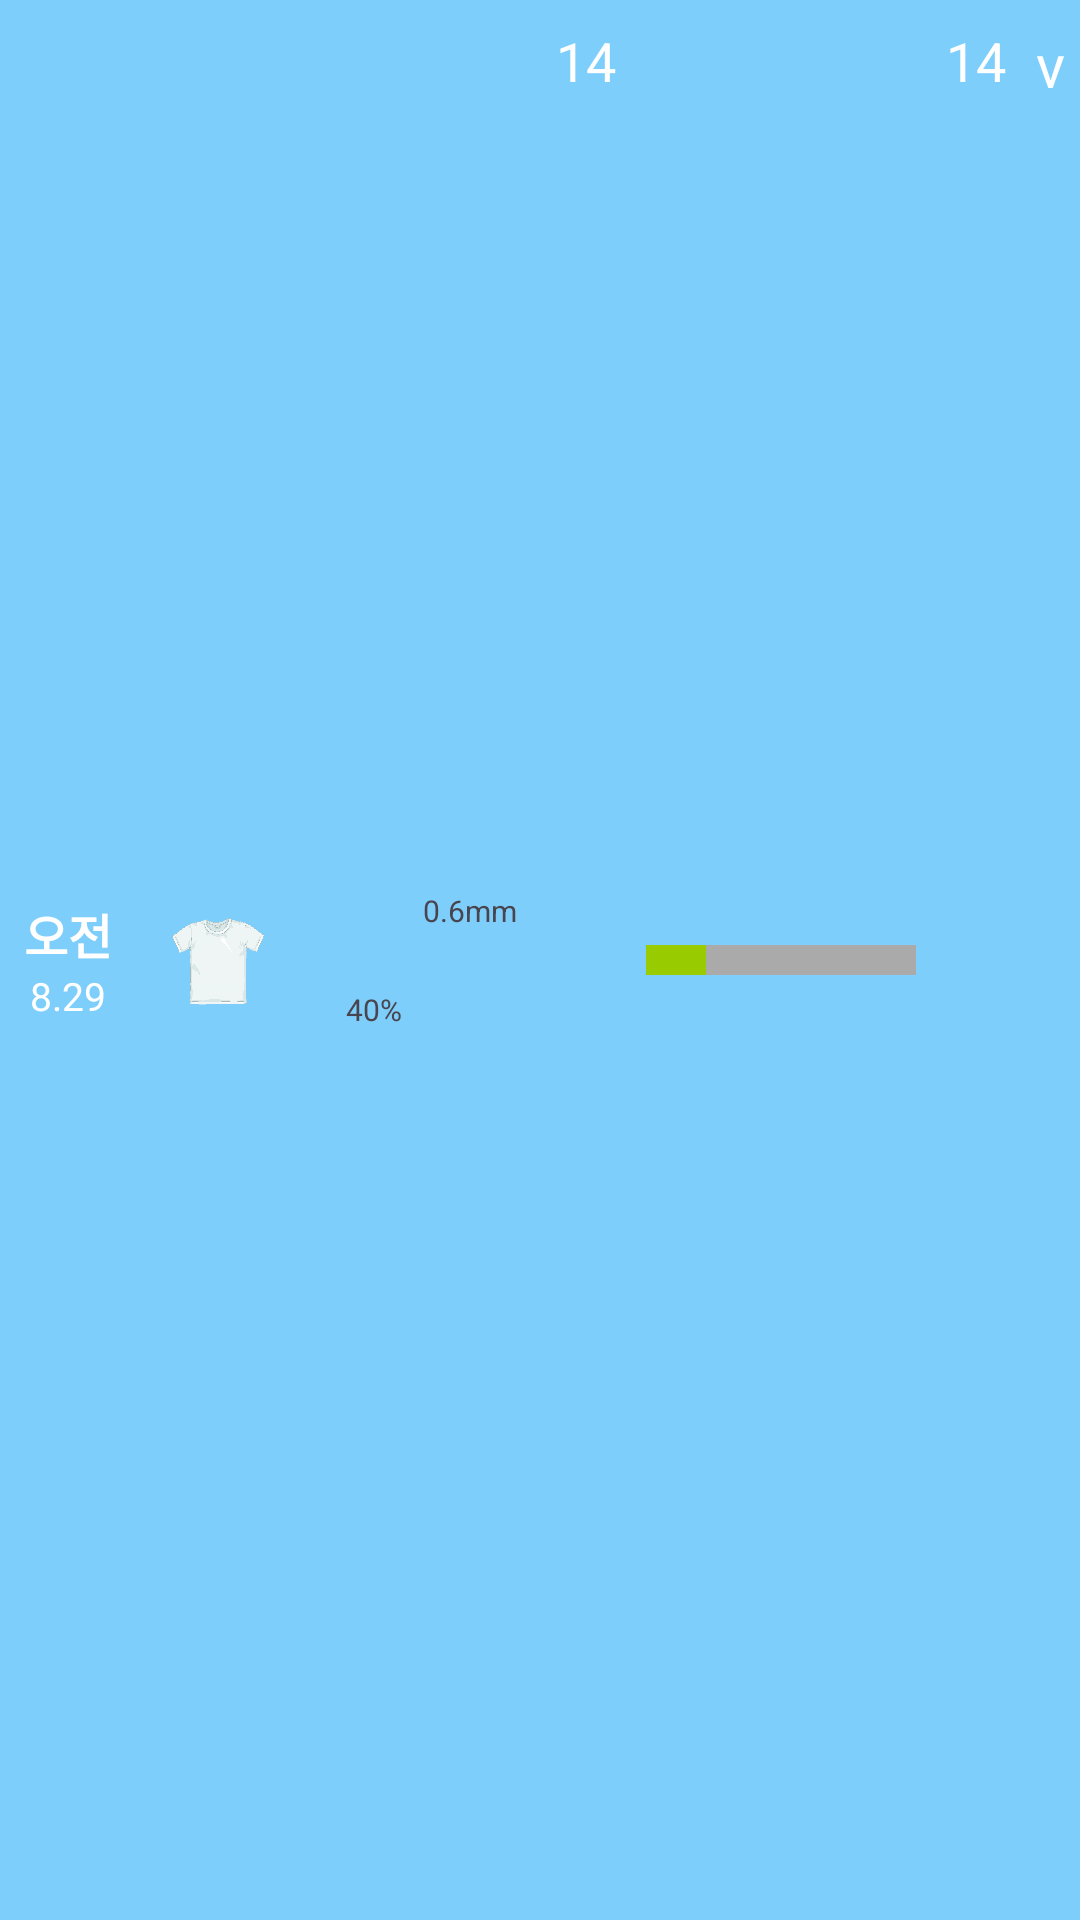

This screen was rendered from an Android layout file. Write that file and the resources it references.
<!-- AndroidManifest.xml: application theme Theme.KH_StudyProjects_WeatherApp -->
<!-- res/layout/weather_daily_forecast_item_horizontal.xml -->
<?xml version="1.0" encoding="utf-8"?>
<androidx.constraintlayout.widget.ConstraintLayout xmlns:android="http://schemas.android.com/apk/res/android"
    android:layout_width="match_parent"
    android:layout_height="wrap_content"
    xmlns:app="http://schemas.android.com/apk/res-auto"
    xmlns:tools="http://schemas.android.com/tools"
    android:background="@color/weather_radius">
    <View
        android:layout_width="match_parent"
        android:layout_height="@dimen/dp_1"
        android:background="@color/weather"
        app:layout_constraintTop_toTopOf="parent"
        app:layout_constraintStart_toStartOf="parent"
        app:layout_constraintEnd_toEndOf="parent"/>

    <androidx.constraintlayout.widget.ConstraintLayout
        android:id="@+id/cl_daily_parent_item01"
        android:layout_width="0dp"
        android:layout_height="wrap_content"
        android:layout_marginTop="@dimen/dp_5"
        android:layout_marginBottom="@dimen/dp_5"
        app:layout_constraintStart_toStartOf="parent"
        app:layout_constraintEnd_toStartOf="@id/cl_daily_parent_item02"
        app:layout_constraintTop_toTopOf="parent"
        app:layout_constraintBottom_toBottomOf="parent"
        app:layout_constraintWidth_percent="0.5">

        <androidx.constraintlayout.widget.ConstraintLayout
            android:id="@+id/cl_daily_item01"
            android:layout_width="wrap_content"
            android:layout_height="match_parent"
            app:layout_constraintStart_toStartOf="parent"
            app:layout_constraintEnd_toStartOf="@id/cl_daily_item02"
            app:layout_constraintTop_toTopOf="parent"
            app:layout_constraintBottom_toBottomOf="parent">

            <TextView
                android:id="@+id/tvPmPa"
                android:layout_width="match_parent"
                android:layout_height="wrap_content"
                android:text="오전"
                android:textSize="@dimen/dp_16"
                android:textStyle="bold"
                android:gravity="center"
                android:textColor="@color/white"
                app:layout_constraintStart_toStartOf="parent"
                app:layout_constraintEnd_toEndOf="parent"
                app:layout_constraintTop_toTopOf="parent"
                app:layout_constraintBottom_toTopOf="@id/tvDate"/>

            <TextView
                android:id="@+id/tvDate"
                android:layout_width="match_parent"
                android:layout_height="wrap_content"
                android:text="8.29"
                android:textSize="@dimen/dp_13"
                android:minWidth="@dimen/dp_30"
                android:gravity="center"
                android:textColor="@color/white"
                app:layout_constraintStart_toStartOf="parent"
                app:layout_constraintEnd_toEndOf="parent"
                app:layout_constraintTop_toBottomOf="@id/tvPmPa"
                app:layout_constraintBottom_toBottomOf="parent"/>
        </androidx.constraintlayout.widget.ConstraintLayout>

        <androidx.constraintlayout.widget.ConstraintLayout
            android:id="@+id/cl_daily_item02"
            android:layout_width="wrap_content"
            android:layout_height="match_parent"
            android:layout_marginLeft="@dimen/dp_10"
            app:layout_constraintStart_toEndOf="@id/cl_daily_item01"
            app:layout_constraintEnd_toStartOf="@id/cl_daily_item03"
            app:layout_constraintTop_toTopOf="parent"
            app:layout_constraintBottom_toBottomOf="parent">

            <ImageView
                android:layout_width="@dimen/dp_35"
                android:layout_height="@dimen/dp_35"
                android:src="@drawable/clothes01"
                tools:ignore="MissingConstraints"
                tools:layout_editor_absoluteX="1dp"
                tools:layout_editor_absoluteY="2dp" />

        </androidx.constraintlayout.widget.ConstraintLayout>

        <androidx.constraintlayout.widget.ConstraintLayout
            android:id="@+id/cl_daily_item03"
            android:layout_width="wrap_content"
            android:layout_height="match_parent"
            android:layout_marginLeft="@dimen/dp_10"
            app:layout_constraintStart_toEndOf="@id/cl_daily_item02"
            app:layout_constraintEnd_toEndOf="parent"
            app:layout_constraintTop_toTopOf="parent"
            app:layout_constraintBottom_toBottomOf="parent">

            <androidx.constraintlayout.widget.ConstraintLayout
                android:id="@+id/cl_test01"
                android:layout_width="wrap_content"
                android:layout_height="match_parent"
                app:layout_constraintTop_toTopOf="parent"
                app:layout_constraintStart_toStartOf="parent"
                app:layout_constraintEnd_toStartOf="@id/cl_test02"
                app:layout_constraintBottom_toBottomOf="parent">

                <ImageView
                    android:id="@+id/test05"
                    android:layout_width="@dimen/dp_33"
                    android:layout_height="@dimen/dp_33"
                    android:src="@drawable/nav_weather_icon"
                    tools:ignore="MissingConstraints"
                    app:layout_constraintStart_toStartOf="parent"
                    app:layout_constraintEnd_toEndOf="parent"
                    app:layout_constraintTop_toTopOf="parent"
                    app:layout_constraintBottom_toTopOf="@id/probability"/>

                <TextView
                    android:id="@+id/probability"
                    android:layout_width="wrap_content"
                    android:layout_height="wrap_content"
                    android:text="40%"
                    android:textSize="@dimen/dp_10"
                    app:layout_constraintStart_toStartOf="parent"
                    app:layout_constraintEnd_toEndOf="parent"
                    app:layout_constraintTop_toBottomOf="@id/test05"
                    app:layout_constraintBottom_toBottomOf="parent"/>
            </androidx.constraintlayout.widget.ConstraintLayout>

            <androidx.constraintlayout.widget.ConstraintLayout
                android:id="@+id/cl_test02"
                android:layout_width="wrap_content"
                android:layout_height="match_parent"
                app:layout_constraintStart_toEndOf="@id/cl_test01"
                app:layout_constraintEnd_toEndOf="parent"
                app:layout_constraintTop_toTopOf="parent">

                <TextView
                    android:id="@+id/precipitation"
                    android:layout_width="wrap_content"
                    android:layout_height="match_parent"
                    android:text="0.6mm"
                    android:textSize="@dimen/dp_10"
                    app:layout_constraintTop_toTopOf="parent"
                    app:layout_constraintStart_toStartOf="parent"
                    app:layout_constraintEnd_toEndOf="parent"/>
            </androidx.constraintlayout.widget.ConstraintLayout>

        </androidx.constraintlayout.widget.ConstraintLayout>


    </androidx.constraintlayout.widget.ConstraintLayout>

    <androidx.constraintlayout.widget.ConstraintLayout
        android:id="@+id/cl_daily_parent_item02"
        android:layout_width="0dp"
        android:layout_height="match_parent"
        android:layout_marginTop="@dimen/dp_8"
        android:layout_marginBottom="@dimen/dp_8"
        app:layout_constraintStart_toEndOf="@id/cl_daily_parent_item01"
        app:layout_constraintEnd_toEndOf="parent"
        app:layout_constraintTop_toTopOf="parent"
        app:layout_constraintBottom_toBottomOf="parent"
        app:layout_constraintWidth_percent="0.5">

        <androidx.constraintlayout.widget.ConstraintLayout
            android:id="@+id/cl_daily_item04"
            android:layout_width="wrap_content"
            android:layout_height="match_parent"
            app:layout_constraintStart_toStartOf="parent"
            app:layout_constraintEnd_toEndOf="parent"
            app:layout_constraintTop_toTopOf="parent"
            app:layout_constraintBottom_toBottomOf="parent">

            <TextView
                android:id="@+id/minTemperature"
                android:layout_width="wrap_content"
                android:layout_height="match_parent"
                android:layout_marginRight="@dimen/dp_10"
                android:text="14"
                android:textSize="@dimen/dp_18"
                android:textColor="@color/white"
                app:layout_constraintStart_toStartOf="parent"
                app:layout_constraintEnd_toStartOf="@id/test02"
                app:layout_constraintTop_toTopOf="parent"
                app:layout_constraintBottom_toBottomOf="parent"/>

            <FrameLayout
                android:id="@+id/test02"
                android:layout_width="@dimen/dp_90"
                android:layout_height="@dimen/dp_10"
                android:layout_marginRight="@dimen/dp_10"
                android:background="@android:color/darker_gray"
                app:layout_constraintStart_toEndOf="@id/minTemperature"
                app:layout_constraintEnd_toStartOf="@id/maxTemperature"
                app:layout_constraintTop_toTopOf="parent"
                app:layout_constraintBottom_toBottomOf="parent">

                <View
                    android:id="@+id/progressView"
                    android:layout_width="20sp"
                    android:layout_height="wrap_content"
                    android:background="@android:color/holo_green_light" />
            </FrameLayout>


            <TextView
                android:id="@+id/maxTemperature"
                android:layout_width="wrap_content"
                android:layout_height="match_parent"
                android:layout_marginRight="@dimen/dp_10"
                android:text="14"
                android:textSize="@dimen/dp_18"
                android:textColor="@color/white"
                app:layout_constraintStart_toEndOf="@id/test02"
                app:layout_constraintEnd_toStartOf="@id/test04"
                app:layout_constraintTop_toTopOf="parent"
                app:layout_constraintBottom_toBottomOf="parent"/>

            <TextView
                android:id="@+id/test04"
                android:layout_width="wrap_content"
                android:layout_height="match_parent"
                android:text="v"
                android:textColor="@color/white"
                android:textSize="@dimen/dp_20"
                app:layout_constraintBottom_toBottomOf="parent"
                app:layout_constraintEnd_toEndOf="parent"
                app:layout_constraintStart_toEndOf="@id/maxTemperature"
                app:layout_constraintTop_toTopOf="parent" />

        </androidx.constraintlayout.widget.ConstraintLayout>
    </androidx.constraintlayout.widget.ConstraintLayout>
</androidx.constraintlayout.widget.ConstraintLayout>
<!-- resources referenced by this layout -->
<resources>
  <color name="weather">#7ECEFC</color>
  <color name="white">#FFFFFFFF</color>
  <dimen name="dp_1">1dp</dimen>
  <dimen name="dp_10">10dp</dimen>
  <dimen name="dp_13">13dp</dimen>
  <dimen name="dp_16">16dp</dimen>
  <dimen name="dp_18">18dp</dimen>
  <dimen name="dp_20">20dp</dimen>
  <dimen name="dp_30">30dp</dimen>
  <dimen name="dp_33">33dp</dimen>
  <dimen name="dp_35">35dp</dimen>
  <dimen name="dp_5">5dp</dimen>
  <dimen name="dp_8">8dp</dimen>
  <dimen name="dp_90">90dp</dimen>
  <!-- drawable clothes01: png bitmap (drawable, 980565 bytes) -->
  <style name="Theme.KH_StudyProjects_WeatherApp" parent="Base.Theme.KH_StudyProjects_WeatherApp" />
  <style name="Base.Theme.KH_StudyProjects_WeatherApp" parent="Theme.Material3.DayNight.NoActionBar">
          
          <item name="android:statusBarColor">@android:color/transparent</item>
          <item name="android:windowLightStatusBar">true</item>
          <item name="android:navigationBarColor">@android:color/white</item>
          <item name="android:windowLightNavigationBar">true</item>
          <item name="android:windowTranslucentNavigation">false</item>
          <item name="android:enforceNavigationBarContrast">false</item>
          <item name="android:forceDarkAllowed">true</item>
          <item name="android:windowBackground">@color/weather</item> 
  
      </style>
</resources>
